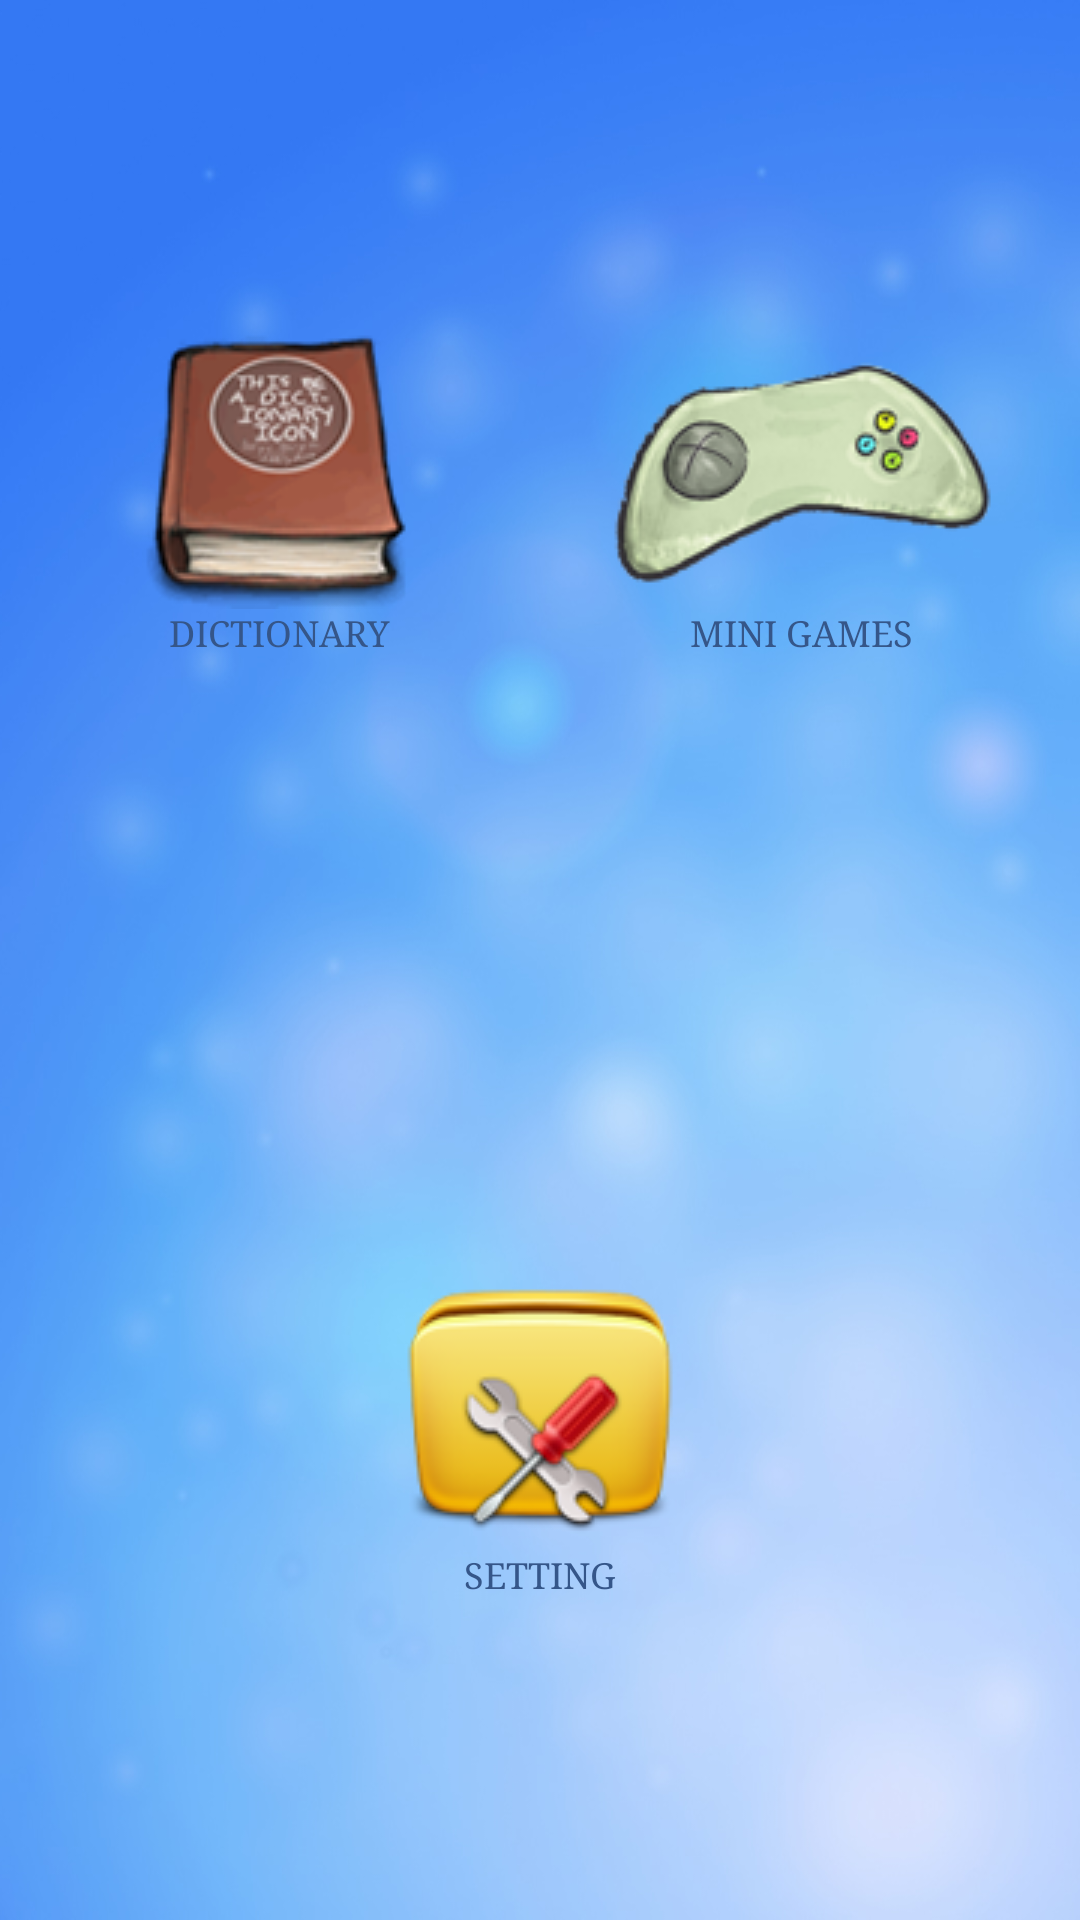

This screen was rendered from an Android layout file. Write that file and the resources it references.
<!-- AndroidManifest.xml: fallback theme Theme.MaterialComponents.DayNight.NoActionBar -->
<!-- res/layout/activity_menu.xml -->
<?xml version="1.0" encoding="utf-8"?>

<LinearLayout xmlns:android="http://schemas.android.com/apk/res/android"
    android:layout_width="fill_parent"
    android:layout_height="fill_parent"
    android:orientation="vertical" >  

    
	<ViewStub android:id="@+id/vsHeader" 
	    android:inflatedId="@+id/header" 
		android:layout_width="fill_parent" 
		android:layout_height="50dip" 
		android:layout="@layout/header" />

	<LinearLayout android:orientation="vertical"
	    android:layout_width="fill_parent"
	    android:layout_height="0dip"
	    android:layout_weight="1"
	    android:padding="6dip"
	    android:background="@drawable/bg">
	    <LinearLayout android:orientation="horizontal"
	        android:layout_width="fill_parent"
	        android:layout_height="0dip"
	        android:layout_weight="1">
	        <Button style="@style/HomeButton"
	            android:onClick="btnDictionaryClick"
	            android:text="@string/dictionary"
	            android:drawableTop="@drawable/btn_dictionary"/>
	        <Button style="@style/HomeButton"
	            android:onClick="btnMiniGamesClick"
	            android:text="@string/minigames"
	            android:drawableTop="@drawable/btn_game"/>
	    </LinearLayout>
	    
	    <LinearLayout android:orientation="horizontal"
	        android:layout_width="fill_parent"
	        android:layout_height="0dip"
	        android:layout_weight="1">
	        <Button style="@style/HomeButton"
	            android:onClick="btnSettingClick"
	            android:text="@string/setting"
	            android:drawableTop="@drawable/btn_setting"/>
	    </LinearLayout>   
	</LinearLayout>
	
</LinearLayout>
<!-- res/layout/header.xml (included above) -->
<?xml version="1.0" encoding="utf-8"?>
<RelativeLayout xmlns:android="http://schemas.android.com/apk/res/android"
    android:layout_width="fill_parent"
    android:layout_height="50dip"
    android:background="@drawable/menubar" >

    <LinearLayout android:id="@+id/panelIconLeft"
        android:layout_width="wrap_content"
        android:layout_height="wrap_content"
        android:layout_alignParentLeft="true"
        android:layout_marginLeft="7dp"
        android:layout_marginTop="9dip" >
		<Button android:id="@+id/btnHome"
            android:layout_width="58dip"
            android:layout_height="30dip"
            android:background="@drawable/btn_home"
            android:onClick="btnHomeClick"
            android:text="@string/home"
            android:paddingLeft="5dip"
            android:textColor="#FFF"
            android:typeface="serif"
            android:textSize="@dimen/small_text"
            android:textStyle="bold" />
    </LinearLayout>

    <TextView android:id="@+id/txtHeading"
        style="@style/heading_text"
        android:layout_width="fill_parent"
        android:layout_height="wrap_content"
        android:layout_marginLeft="5dp"
        android:layout_marginRight="5dp"
        android:layout_toLeftOf="@+id/panelIconRight"
        android:layout_toRightOf="@id/panelIconLeft"
        android:layout_marginTop="9dip"
        android:ellipsize="marquee"
        android:focusable="true"
        android:focusableInTouchMode="true"
        android:gravity="center"
        android:marqueeRepeatLimit="marquee_forever"
        android:singleLine="true"
        android:text="@string/HomeActivityTitle"
        android:typeface="serif"
        android:textColor="@android:color/white" />

    <LinearLayout android:id="@+id/panelIconRight"
        android:layout_width="wrap_content"
        android:layout_height="wrap_content"
        android:layout_alignParentRight="true"
        android:layout_marginRight="7dip"  
        android:layout_marginTop="9dip" > 
		<Button android:id="@+id/btnFeedback"
            android:layout_width="58dip"
            android:layout_height="30dip"
            android:background="@drawable/btn_logout"
            android:onClick="btnFeedbackClick"
            android:text="@string/exit"
            android:textColor="#FFF"
            android:typeface="serif"
            android:textSize="@dimen/small_text"
            android:textStyle="bold" />
    </LinearLayout>
</RelativeLayout>
<!-- resources referenced by this layout -->
<resources>
  <dimen name="small_text">11dp</dimen>
  <!-- drawable btn_dictionary (drawable) -->
  <selector xmlns:android="http://schemas.android.com/apk/res/android">
      <item android:drawable="@drawable/dictionary"
          android:state_focused="true"
          android:state_pressed="true" />
      <item android:drawable="@drawable/dictionary_pressed"
          android:state_focused="false"
          android:state_pressed="true" />
      <item android:drawable="@drawable/dictionary" android:state_focused="true" />
      <item android:drawable="@drawable/dictionary"
          android:state_focused="false"
          android:state_pressed="false" />
  </selector>
  <!-- drawable btn_game (drawable) -->
  <selector xmlns:android="http://schemas.android.com/apk/res/android">
      <item android:drawable="@drawable/game"
          android:state_focused="true"
          android:state_pressed="true" />
      <item android:drawable="@drawable/game_pressed"
          android:state_focused="false"
          android:state_pressed="true" />
      <item android:drawable="@drawable/game" android:state_focused="true" />
      <item android:drawable="@drawable/game"
          android:state_focused="false"
          android:state_pressed="false" />
  </selector>
  <!-- drawable btn_home (drawable) -->
  <selector xmlns:android="http://schemas.android.com/apk/res/android">
      <item android:drawable="@drawable/back_btn"
          android:state_focused="true"
          android:state_pressed="true" />
      <item android:drawable="@drawable/back_btn_pressed"
          android:state_focused="false"
          android:state_pressed="true" />
      <item android:drawable="@drawable/back_btn" android:state_focused="true" />
      <item android:drawable="@drawable/back_btn"
          android:state_focused="false"
          android:state_pressed="false" />
  </selector>
  <!-- drawable btn_logout (drawable) -->
  <selector xmlns:android="http://schemas.android.com/apk/res/android">
      <item android:drawable="@drawable/exit_btn"
          android:state_focused="true"
          android:state_pressed="true" />
      <item android:drawable="@drawable/exit_btn_pressed"
          android:state_focused="false"
          android:state_pressed="true" />
      <item android:drawable="@drawable/exit_btn" android:state_focused="true" />
      <item android:drawable="@drawable/exit_btn"
          android:state_focused="false"
          android:state_pressed="false" />
  </selector>
  <!-- drawable btn_setting (drawable) -->
  <selector xmlns:android="http://schemas.android.com/apk/res/android">
      <item android:drawable="@drawable/setting"
          android:state_focused="true"
          android:state_pressed="true" />
      <item android:drawable="@drawable/setting_pressed"
          android:state_focused="false"
          android:state_pressed="true" />
      <item android:drawable="@drawable/setting" android:state_focused="true" />
      <item android:drawable="@drawable/setting"
          android:state_focused="false"
          android:state_pressed="false" />
  </selector>
  <string name="HomeActivityTitle">My Picture Dictionary</string>
  <string name="dictionary">Dictionary</string>
  <string name="exit">Exit</string>
  <string name="home">Home</string>
  <string name="minigames">Mini Games</string>
  <string name="setting">Setting</string>
  <style name="heading_text">
  		<item name="android:textColor">#fff</item>
  		<item name="android:textStyle">bold</item>
  		<item name="android:textSize">19sp</item>
  	</style>
  <dimen name="smalll_text">12dp</dimen>
  <color name="foreground1">#ff355689</color>
</resources>
